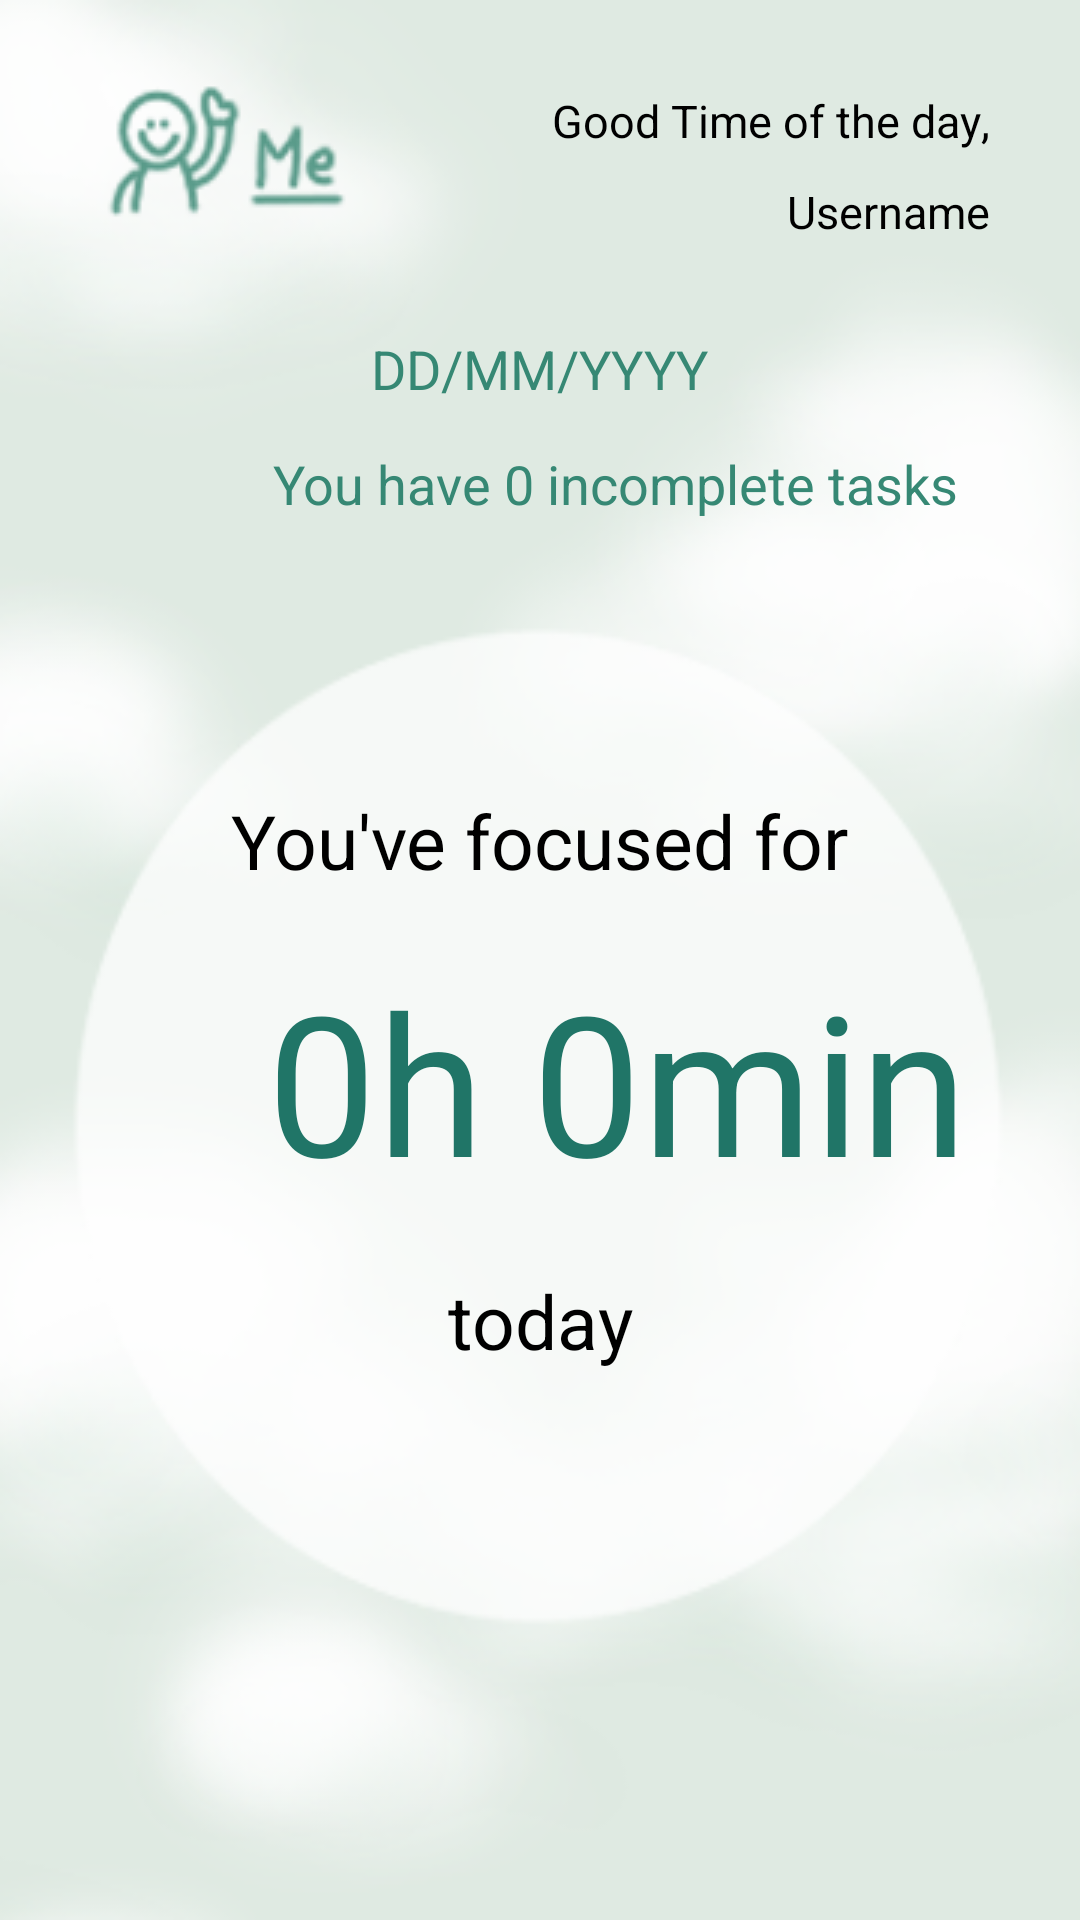

Write the Android layout XML for this screen, with the resource values it uses.
<!-- AndroidManifest.xml: application theme Theme.IAStudyBuddy -->
<!-- res/layout/fragment_home.xml -->
<?xml version="1.0" encoding="utf-8"?>
<androidx.constraintlayout.widget.ConstraintLayout xmlns:android="http://schemas.android.com/apk/res/android"
    xmlns:tools="http://schemas.android.com/tools"
    android:layout_width="match_parent"
    android:layout_height="match_parent"
    xmlns:app="http://schemas.android.com/apk/res-auto"
    android:background="@drawable/export_6"
    android:foregroundGravity="fill"
    tools:context=".HomeFragment">

    

    <ImageButton
        android:id="@+id/userProfileButton"
        android:layout_width="wrap_content"
        android:layout_height="wrap_content"
        android:layout_marginStart="15dp"
        android:layout_marginTop="15dp"
        android:backgroundTint="#00FFFFFF"
        android:gravity="center_horizontal"
        android:onClick="goToUserProfileActivity"
        app:layout_constraintStart_toStartOf="parent"
        app:layout_constraintTop_toTopOf="parent"
        app:srcCompat="@drawable/export_8"
        tools:ignore="SpeakableTextPresentCheck" />

    <TextView
        android:id="@+id/goodTextView"
        android:layout_width="wrap_content"
        android:layout_height="wrap_content"
        android:layout_marginTop="30dp"
        android:text="Good "
        android:textColor="#000000"
        android:textSize="15sp"
        app:layout_constraintEnd_toStartOf="@+id/timeOfTheDayTextView"
        app:layout_constraintTop_toTopOf="parent" />

    <TextView
        android:id="@+id/timeOfTheDayTextView"
        android:layout_width="wrap_content"
        android:layout_height="wrap_content"
        android:layout_marginTop="30dp"
        android:text="Time of the day"
        android:textColor="#000000"
        android:textSize="15sp"
        app:layout_constraintEnd_toStartOf="@+id/commaTextView"
        app:layout_constraintTop_toTopOf="parent"/>

    <TextView
        android:id="@+id/commaTextView"
        android:layout_width="wrap_content"
        android:layout_height="wrap_content"
        android:layout_marginTop="30dp"
        android:layout_marginEnd="30dp"
        android:text=","
        android:textColor="#000000"
        android:textSize="15sp"
        app:layout_constraintEnd_toEndOf="parent"
        app:layout_constraintTop_toTopOf="parent" />

    <TextView
        android:id="@+id/nameTextView"
        android:layout_width="wrap_content"
        android:layout_height="wrap_content"
        android:layout_marginTop="10dp"
        android:layout_marginEnd="30dp"
        android:text="Username"
        android:textColor="#000000"
        android:textSize="15sp"
        app:layout_constraintEnd_toEndOf="parent"
        app:layout_constraintTop_toBottomOf="@+id/timeOfTheDayTextView" />

    <TextView
        android:id="@+id/todaysDateTextView"
        android:layout_width="wrap_content"
        android:layout_height="wrap_content"
        android:layout_marginTop="30dp"
        android:text="DD/MM/YYYY"
        android:textColor="#368874"
        android:textSize="18sp"
        app:layout_constraintEnd_toEndOf="parent"
        app:layout_constraintHorizontal_bias="0.5"
        app:layout_constraintStart_toStartOf="parent"
        app:layout_constraintTop_toBottomOf="@+id/nameTextView" />

    <TextView
        android:id="@+id/youHaveTextView"
        android:layout_width="wrap_content"
        android:layout_height="wrap_content"
        android:layout_marginStart="91dp"
        android:layout_marginTop="14dp"
        android:text="You have "
        android:textColor="#368874"
        android:textSize="18sp"
        app:layout_constraintStart_toStartOf="parent"
        app:layout_constraintTop_toBottomOf="@+id/todaysDateTextView" />

    <TextView
        android:id="@+id/numIncomTasksTextView"
        android:layout_width="wrap_content"
        android:layout_height="wrap_content"
        android:layout_marginTop="14dp"
        android:text="0"
        android:textColor="#368874"
        android:textSize="18sp"
        app:layout_constraintStart_toEndOf="@+id/youHaveTextView"
        app:layout_constraintTop_toBottomOf="@+id/todaysDateTextView" />

    <TextView
        android:id="@+id/incomTasksTextView"
        android:layout_width="wrap_content"
        android:layout_height="wrap_content"
        android:layout_marginTop="14dp"
        android:text=" incomplete tasks"
        android:textColor="#368874"
        android:textSize="18sp"
        app:layout_constraintStart_toEndOf="@+id/numIncomTasksTextView"
        app:layout_constraintTop_toBottomOf="@+id/todaysDateTextView" />

    <TextView
        android:id="@+id/youveFocusedForTextView"
        android:layout_width="wrap_content"
        android:layout_height="wrap_content"
        android:layout_marginTop="90dp"
        android:gravity="clip_vertical|center_horizontal"
        android:text="You've focused for"
        android:textColor="#000000"
        android:textSize="25sp"
        app:layout_constraintEnd_toEndOf="parent"
        app:layout_constraintHorizontal_bias="0.498"
        app:layout_constraintStart_toStartOf="parent"
        app:layout_constraintTop_toBottomOf="@+id/numIncomTasksTextView" />

    <TextView
        android:id="@+id/todayTotFocHourTextView"
        android:layout_width="wrap_content"
        android:layout_height="wrap_content"
        android:layout_marginStart="89dp"
        android:layout_marginTop="20dp"
        android:text="0"
        android:textColor="#207567"
        android:textSize="65sp"
        app:layout_constraintStart_toStartOf="parent"
        app:layout_constraintTop_toBottomOf="@+id/youveFocusedForTextView" />

    <TextView
        android:id="@+id/hourTextView"
        android:layout_width="wrap_content"
        android:layout_height="wrap_content"
        android:layout_marginTop="20dp"
        android:text="h "
        android:textColor="#207567"
        android:textSize="65sp"
        app:layout_constraintStart_toEndOf="@+id/todayTotFocHourTextView"
        app:layout_constraintTop_toBottomOf="@+id/youveFocusedForTextView" />

    <TextView
        android:id="@+id/todayTotFocMinTextView"
        android:layout_width="wrap_content"
        android:layout_height="wrap_content"
        android:layout_marginTop="20dp"
        android:text="0"
        android:textColor="#207567"
        android:textSize="65sp"
        app:layout_constraintStart_toEndOf="@+id/hourTextView"
        app:layout_constraintTop_toBottomOf="@+id/youveFocusedForTextView" />

    <TextView
        android:id="@+id/minuteTextView"
        android:layout_width="wrap_content"
        android:layout_height="wrap_content"
        android:layout_marginTop="20dp"
        android:text="min"
        android:textColor="#207567"
        android:textSize="65sp"
        app:layout_constraintStart_toEndOf="@+id/todayTotFocMinTextView"
        app:layout_constraintTop_toBottomOf="@+id/youveFocusedForTextView" />

    <TextView
        android:id="@+id/todayTextView"
        android:layout_width="wrap_content"
        android:layout_height="wrap_content"
        android:layout_marginTop="20dp"
        android:text="today"
        android:textColor="#000000"
        android:textSize="25sp"
        app:layout_constraintEnd_toEndOf="parent"
        app:layout_constraintHorizontal_bias="0.5"
        app:layout_constraintStart_toStartOf="parent"
        app:layout_constraintTop_toBottomOf="@+id/todayTotFocHourTextView" />

</androidx.constraintlayout.widget.ConstraintLayout>
<!-- resources referenced by this layout -->
<resources>
  <!-- drawable export_6: png bitmap (drawable, 70706 bytes) -->
  <!-- drawable export_8: png bitmap (drawable, 5409 bytes) -->
  <style name="Theme.IAStudyBuddy" parent="Theme.MaterialComponents.DayNight.DarkActionBar">
          
          <item name="colorPrimary">@color/green_4</item>
          <item name="colorPrimaryVariant">@color/green_5</item>
          <item name="colorOnPrimary">@color/white</item>
          
          <item name="colorSecondary">@color/teal_200</item>
          <item name="colorSecondaryVariant">@color/teal_700</item>
          <item name="colorOnSecondary">@color/black</item>
          
          <item name="android:statusBarColor" tools:targetApi="l">?attr/colorPrimaryVariant</item>
          
      </style>
  <color name="green_4">#6BAF92</color>
  <color name="green_5">#4E9C81</color>
  <color name="white">#FFFFFFFF</color>
  <color name="teal_200">#FF03DAC5</color>
  <color name="teal_700">#FF018786</color>
  <color name="black">#FF000000</color>
</resources>
